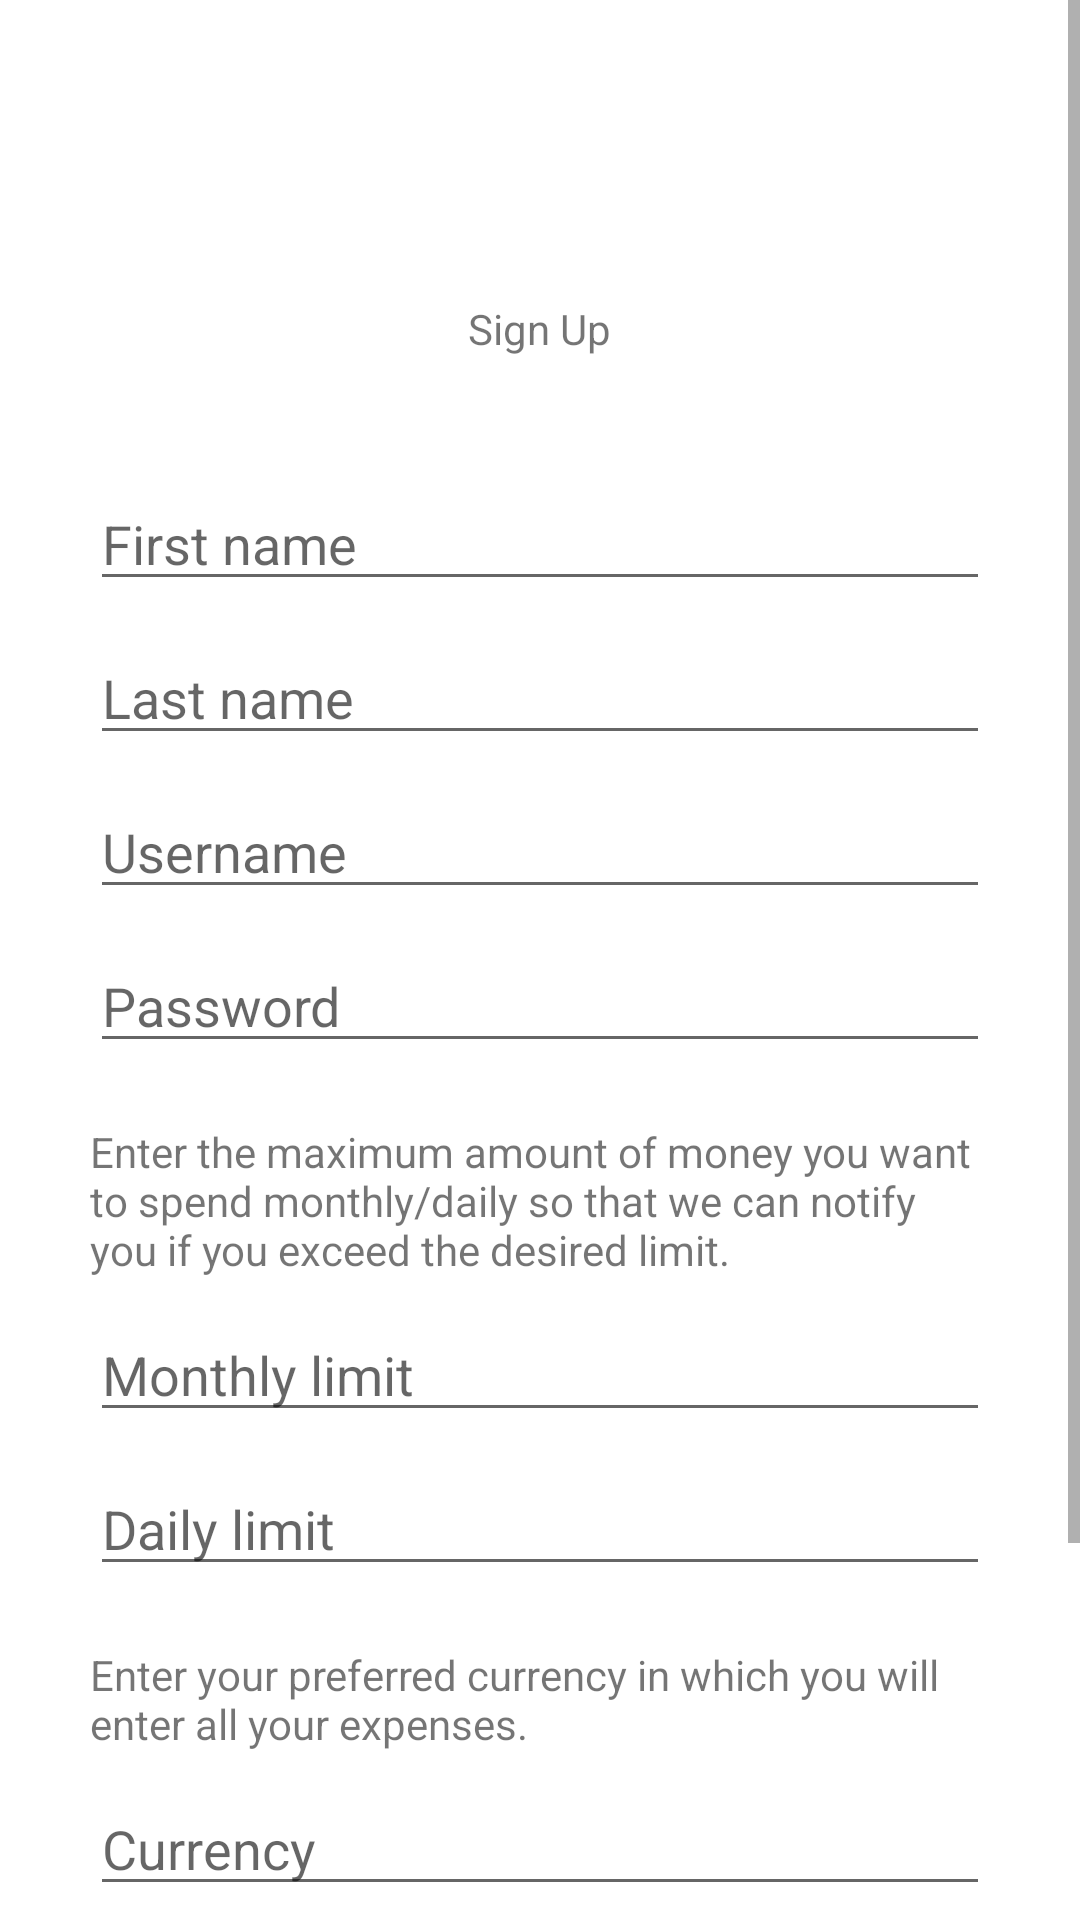

This screen was rendered from an Android layout file. Write that file and the resources it references.
<!-- AndroidManifest.xml: application theme Theme.ExpenseDiary -->
<!-- res/layout/activity_registration.xml -->
<?xml version="1.0" encoding="utf-8"?>
<androidx.constraintlayout.widget.ConstraintLayout xmlns:android="http://schemas.android.com/apk/res/android"
    xmlns:app="http://schemas.android.com/apk/res-auto"
    xmlns:tools="http://schemas.android.com/tools"
    android:layout_width="match_parent"
    android:layout_height="match_parent"
    tools:context=".RegistrationActivity">
    <ScrollView
        android:layout_width="match_parent"
        android:layout_height="match_parent">

        <LinearLayout
            android:layout_width="match_parent"
            android:layout_height="match_parent"
            android:orientation="vertical">

            <TextView
                android:id="@+id/textView"
                android:layout_width="wrap_content"
                android:layout_height="wrap_content"
                android:text="Sign Up"
                android:layout_gravity="center"
                android:layout_marginTop="100dp"
                android:layout_marginBottom="40dp"/>

            <EditText
                android:id="@+id/firstName"
                android:layout_width="300dp"
                android:layout_height="wrap_content"
                android:layout_gravity="center"
                android:ems="10"
                android:layout_marginBottom="10dp"
                android:hint="First name"
                android:inputType="textPersonName" />

            <EditText
                android:id="@+id/lastName"
                android:layout_width="300dp"
                android:layout_height="wrap_content"
                android:layout_gravity="center"
                android:ems="10"
                android:layout_marginBottom="10dp"
                android:hint="Last name"
                android:inputType="textPersonName" />

            <EditText
                android:id="@+id/username"
                android:layout_width="300dp"
                android:layout_height="wrap_content"
                android:layout_gravity="center"
                android:ems="10"
                android:layout_marginBottom="10dp"
                android:hint="Username"
                android:inputType="textPersonName" />

            <EditText
                android:id="@+id/password"
                android:layout_width="300dp"
                android:layout_height="wrap_content"
                android:layout_gravity="center"
                android:ems="10"
                android:layout_marginBottom="20dp"
                android:hint="Password"
                android:inputType="textPassword" />

            <TextView
                android:id="@+id/textView2"
                android:layout_width="300dp"
                android:layout_height="wrap_content"
                android:layout_gravity="center"
                android:layout_marginBottom="10dp"
                android:text="Enter the maximum amount of money you want to spend monthly/daily so that we can notify you if you exceed the desired limit." />

            <EditText
                android:id="@+id/monthlyLimit"
                android:layout_width="300dp"
                android:layout_height="wrap_content"
                android:layout_gravity="center"
                android:ems="10"
                android:layout_marginBottom="10dp"
                android:hint="Monthly limit"
                android:inputType="number" />

            <EditText
                android:id="@+id/dailyLimit"
                android:layout_width="300dp"
                android:layout_height="wrap_content"
                android:layout_gravity="center"
                android:ems="10"
                android:layout_marginBottom="20dp"
                android:hint="Daily limit"
                android:inputType="number" />

            <TextView
                android:id="@+id/textView5"
                android:layout_width="300dp"
                android:layout_height="wrap_content"
                android:layout_gravity="center"
                android:layout_marginBottom="10dp"
                android:text="Enter your preferred currency in which you will enter all your expenses." />

            <EditText
                android:id="@+id/currency"
                android:layout_width="300dp"
                android:layout_height="wrap_content"
                android:layout_gravity="center"
                android:ems="10"
                android:hint="Currency"
                android:layout_marginBottom="20dp"
                android:inputType="textPersonName" />

            <Button
                android:id="@+id/signUp"
                android:layout_width="300dp"
                android:layout_height="wrap_content"
                android:text="sign up"
                android:layout_marginBottom="20dp"
                android:layout_gravity="center"/>

            <TextView
                android:id="@+id/textView6"
                android:layout_width="wrap_content"
                android:layout_height="wrap_content"
                android:text="Already have an account?"
                android:layout_marginBottom="5dp"
                android:layout_gravity="center"/>

            <TextView
                android:id="@+id/logIn"
                android:layout_width="wrap_content"
                android:layout_height="wrap_content"
                android:text="Log in"
                android:layout_marginBottom="30dp"
                android:layout_gravity="center"/>
        </LinearLayout>
    </ScrollView>

</androidx.constraintlayout.widget.ConstraintLayout>
<!-- resources referenced by this layout -->
<resources>
  <style name="Theme.ExpenseDiary" parent="Theme.MaterialComponents.Light.DarkActionBar">
          
          <item name="colorPrimary">#FF5823</item>
          <item name="colorPrimaryVariant">#FF8762</item>
          <item name="colorOnPrimary">@color/white</item>
          
          <item name="colorSecondary">@color/teal_200</item>
          <item name="colorSecondaryVariant">@color/teal_700</item>
          <item name="colorOnSecondary">@color/black</item>
          
          <item name="android:statusBarColor">?attr/colorPrimaryVariant</item>
          
      </style>
  <!-- not gathered from this repository: default colours our renderer supplied (Android Studio template values) -->
  <color name="teal_200">#FF03DAC5</color>
  <color name="teal_700">#FF018786</color>
  <color name="black">#FF000000</color>
  <color name="white">#FFFFFFFF</color>
</resources>
